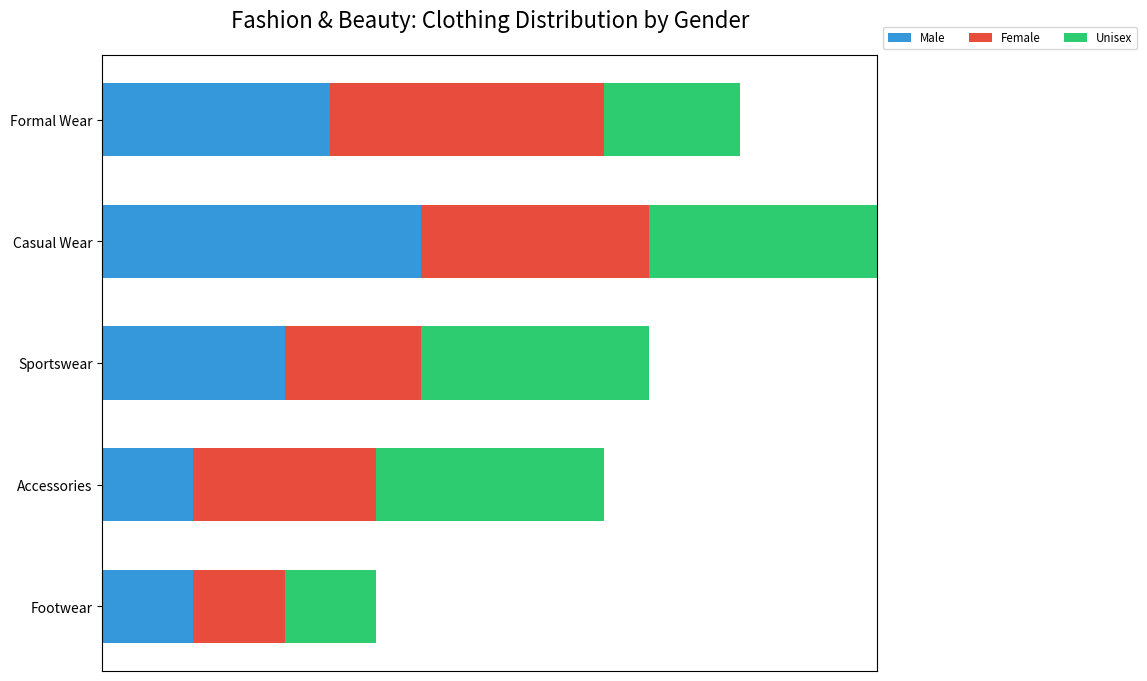

The matplotlib source for this figure:

import matplotlib.pyplot as plt
import numpy as np

categories = ['Formal Wear', 'Casual Wear', 'Sportswear', 'Accessories', 'Footwear']
male = [25, 35, 20, 10, 10]
female = [30, 25, 15, 20, 10]
unisex = [15, 25, 25, 25, 10]

data = np.array([male, female, unisex])
data_cum = data.cumsum(axis=0)

category_colors = ['#3498db', '#e74c3c', '#2ecc71']

fig, ax = plt.subplots(figsize=(10, 8))
category_names = ['Male', 'Female', 'Unisex']

ax.invert_yaxis()
ax.xaxis.set_visible(False)
ax.set_xlim(0, np.sum(data, axis=0).max())

for i, (colname, color) in enumerate(zip(category_names, category_colors)):
    widths = data[i]
    starts = data_cum[i] - widths
    ax.barh(categories, widths, left=starts, height=0.6, label=colname, color=color)

ax.legend(ncol=len(category_names), bbox_to_anchor=(1, 1), loc='lower left', fontsize='small')

plt.title('Fashion & Beauty: Clothing Distribution by Gender', fontsize=16, pad=20)
plt.show()